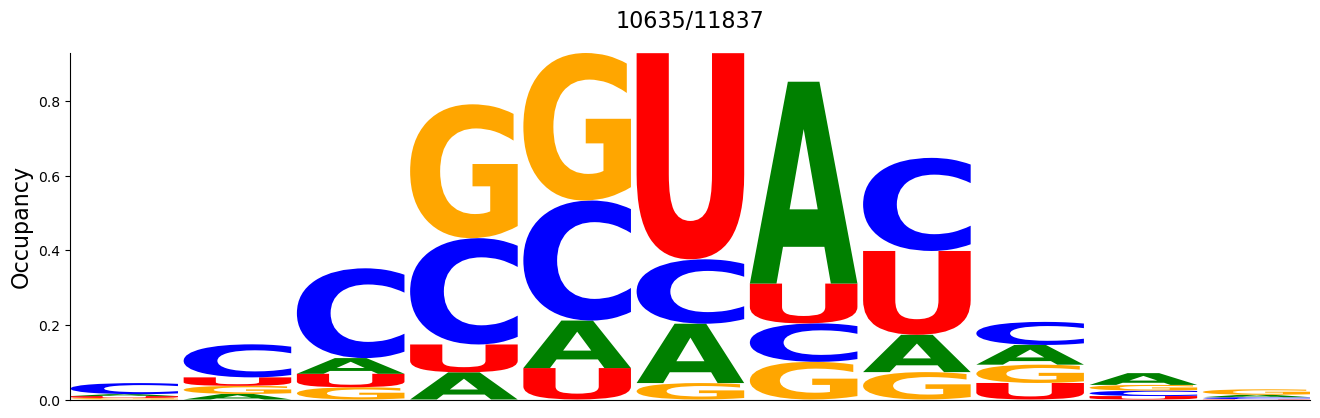

The table this chart was drawn from, first rows:
#support=10635
A	C	G	U
0.005172	0.02971	0.004137	0.004984
0.01495	0.08858	0.02172	0.02266
0.04213	0.2407	0.03282	0.03611
0.07278	0.285	0.3589	0.07475
0.1274	0.3219	0.3955	0.08425
0.1591	0.1726	0.0441	0.5527
0.5412	0.1031	0.101	0.1067
0.1	0.2496	0.07344	0.2247
0.05284	0.06187	0.04908	0.04429
0.03159	0.01467	0.01523	0.009215
0.006488	0.005172	0.01467	0.001034
